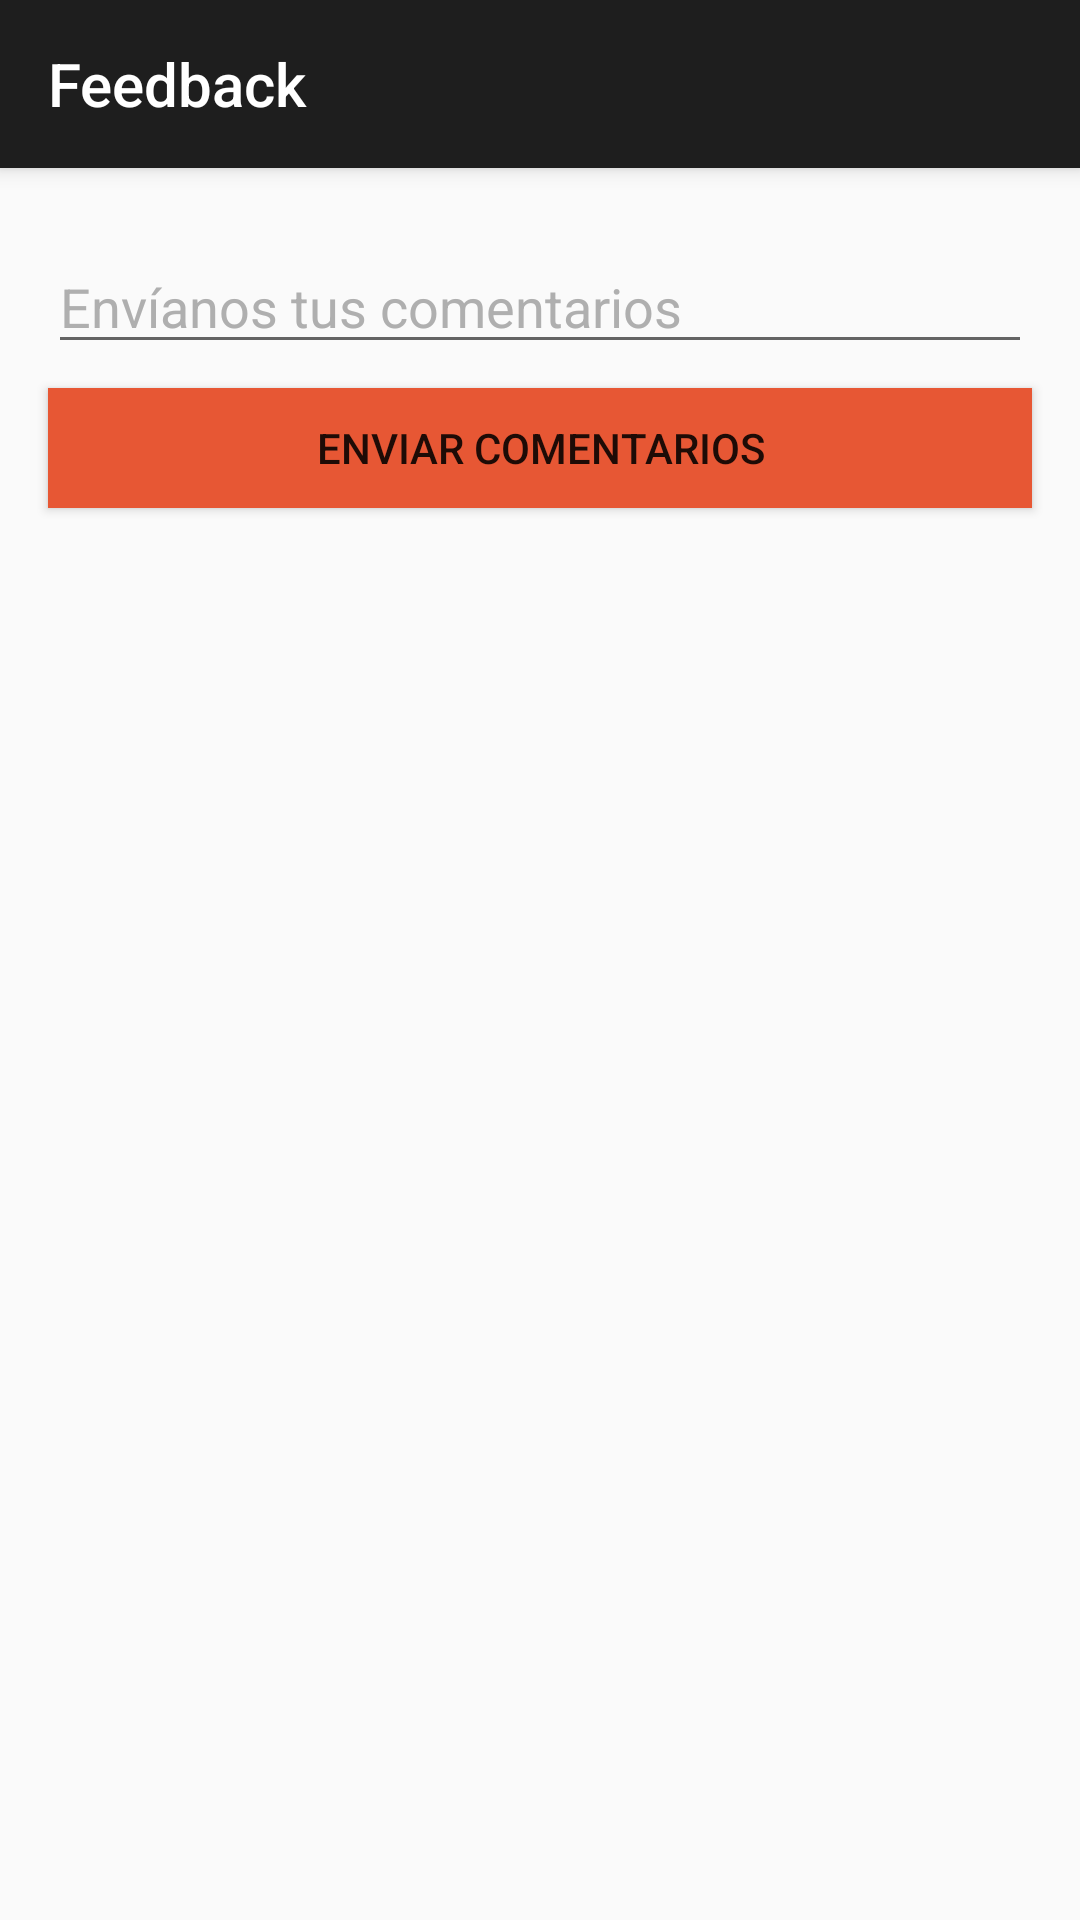

The Android layout XML behind this screen, and the referenced resources:
<!-- AndroidManifest.xml: application theme AppTheme -->
<!-- res/layout/activity_feedback.xml -->
<?xml version="1.0" encoding="utf-8"?>
<android.support.constraint.ConstraintLayout xmlns:android="http://schemas.android.com/apk/res/android"
    xmlns:app="http://schemas.android.com/apk/res-auto"
    xmlns:tools="http://schemas.android.com/tools"
    android:layout_width="match_parent"
    android:layout_height="match_parent"
    tools:context=".layout.activities.FeedbackActivity">

    <android.support.v7.widget.Toolbar
        android:id="@+id/toolbar_feedback"
        android:layout_width="match_parent"
        android:layout_height="wrap_content"
        android:background="?attr/colorPrimary"
        android:minHeight="?attr/actionBarSize"
        android:theme="@style/mToolbar"
        app:title="Feedback"
        app:layout_constraintEnd_toEndOf="parent"
        app:layout_constraintStart_toStartOf="parent"
        app:layout_constraintTop_toTopOf="parent" />

    <EditText
        android:id="@+id/txt_feedback_comentario"
        style="@style/Widget.AppCompat.AutoCompleteTextView"
        android:layout_width="0dp"
        android:layout_height="wrap_content"
        android:layout_marginStart="16dp"
        android:layout_marginLeft="16dp"
        android:layout_marginTop="24dp"
        android:layout_marginEnd="16dp"
        android:layout_marginRight="16dp"
        android:ems="10"
        android:gravity="start|top"
        android:hint="Envíanos tus comentarios"
        android:inputType="textMultiLine"
        app:layout_constraintEnd_toEndOf="parent"
        app:layout_constraintStart_toStartOf="parent"
        app:layout_constraintTop_toBottomOf="@+id/toolbar_feedback" />

    <Button
        android:id="@+id/button"
        android:layout_width="0dp"
        android:layout_height="40dp"
        android:layout_marginStart="16dp"
        android:layout_marginLeft="16dp"
        android:layout_marginTop="8dp"
        android:layout_marginEnd="16dp"
        android:layout_marginRight="16dp"
        android:background="@color/colorAccent"
        android:onClick="enviarFeedback"
        android:text="Enviar comentarios"
        android:textColor="@color/common_google_signin_btn_text_dark_default"
        app:layout_constraintEnd_toEndOf="parent"
        app:layout_constraintStart_toStartOf="parent"
        app:layout_constraintTop_toBottomOf="@+id/txt_feedback_comentario"
        tools:text="Enviar comentarios" />

</android.support.constraint.ConstraintLayout>
<!-- resources referenced by this layout -->
<resources>
  <color name="colorAccent">#E75734</color>
  <style name="mToolbar" parent="ThemeOverlay.AppCompat.Dark.ActionBar">
          <item name="android:popupTheme">@style/ThemeOverlay.AppCompat.Light</item>
          <item name="android:elevation">4dp</item>
      </style>
  <style name="AppTheme" parent="Theme.AppCompat.Light.NoActionBar">
          
          <item name="colorPrimary">@color/colorPrimary</item>
          <item name="colorPrimaryDark">@color/colorPrimaryDark</item>
          <item name="colorAccent">@color/colorAccent</item>
  
  
  
          <item name="editTextStyle">@style/mEditText</item>
          <item name="checkboxStyle">@style/mCheckBox</item>
      </style>
  <color name="colorPrimary">#1E1E1E</color>
  <color name="colorPrimaryDark">#0F0F0F</color>
  <style name="mEditText" parent="Widget.AppCompat.EditText">
          <item name="android:background">@drawable/shape_rectangle_bg</item>
          <item name="android:textColorHint">#AFAFAF</item>
          <item name="android:textColor">#DDDDDD</item>
      </style>
  <style name="mCheckBox" parent="Base.Widget.AppCompat.CompoundButton.CheckBox">
          <item name="buttonTint">@color/colorAccent</item>
      </style>
  <!-- drawable shape_rectangle_bg (drawable) -->
  <?xml version="1.0" encoding="utf-8"?>
  <shape
      xmlns:android="http://schemas.android.com/apk/res/android"
      android:shape="rectangle">
  
      <solid
          android:color="@color/colorBG"/>
  
      <padding
          android:top="8dp"
          android:bottom="8dp"
          android:left="16dp"
          android:right="16dp"/>
  
  </shape>
  <color name="colorBG">#33FFFFFF</color>
</resources>
